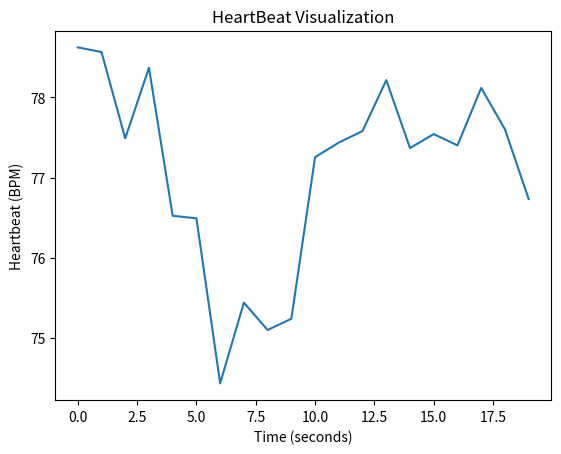

Write the Python code that produced this figure.
import matplotlib.pyplot as plt

if __name__ == '__main__':

    # Data extracted from Amazon AWS
    bpms = [78.626, 78.567, 77.490, 78.371, 76.5226, 76.491, 74.430, 75.438, 75.096, 75.237,
            77.255, 77.437, 77.581, 78.217, 77.368, 77.543, 77.402, 78.119, 77.603, 76.732]

    plt.plot(bpms)
    plt.xlabel("Time (seconds)")
    plt.ylabel("Heartbeat (BPM)")
    plt.title("HeartBeat Visualization")
    plt.show()
    
